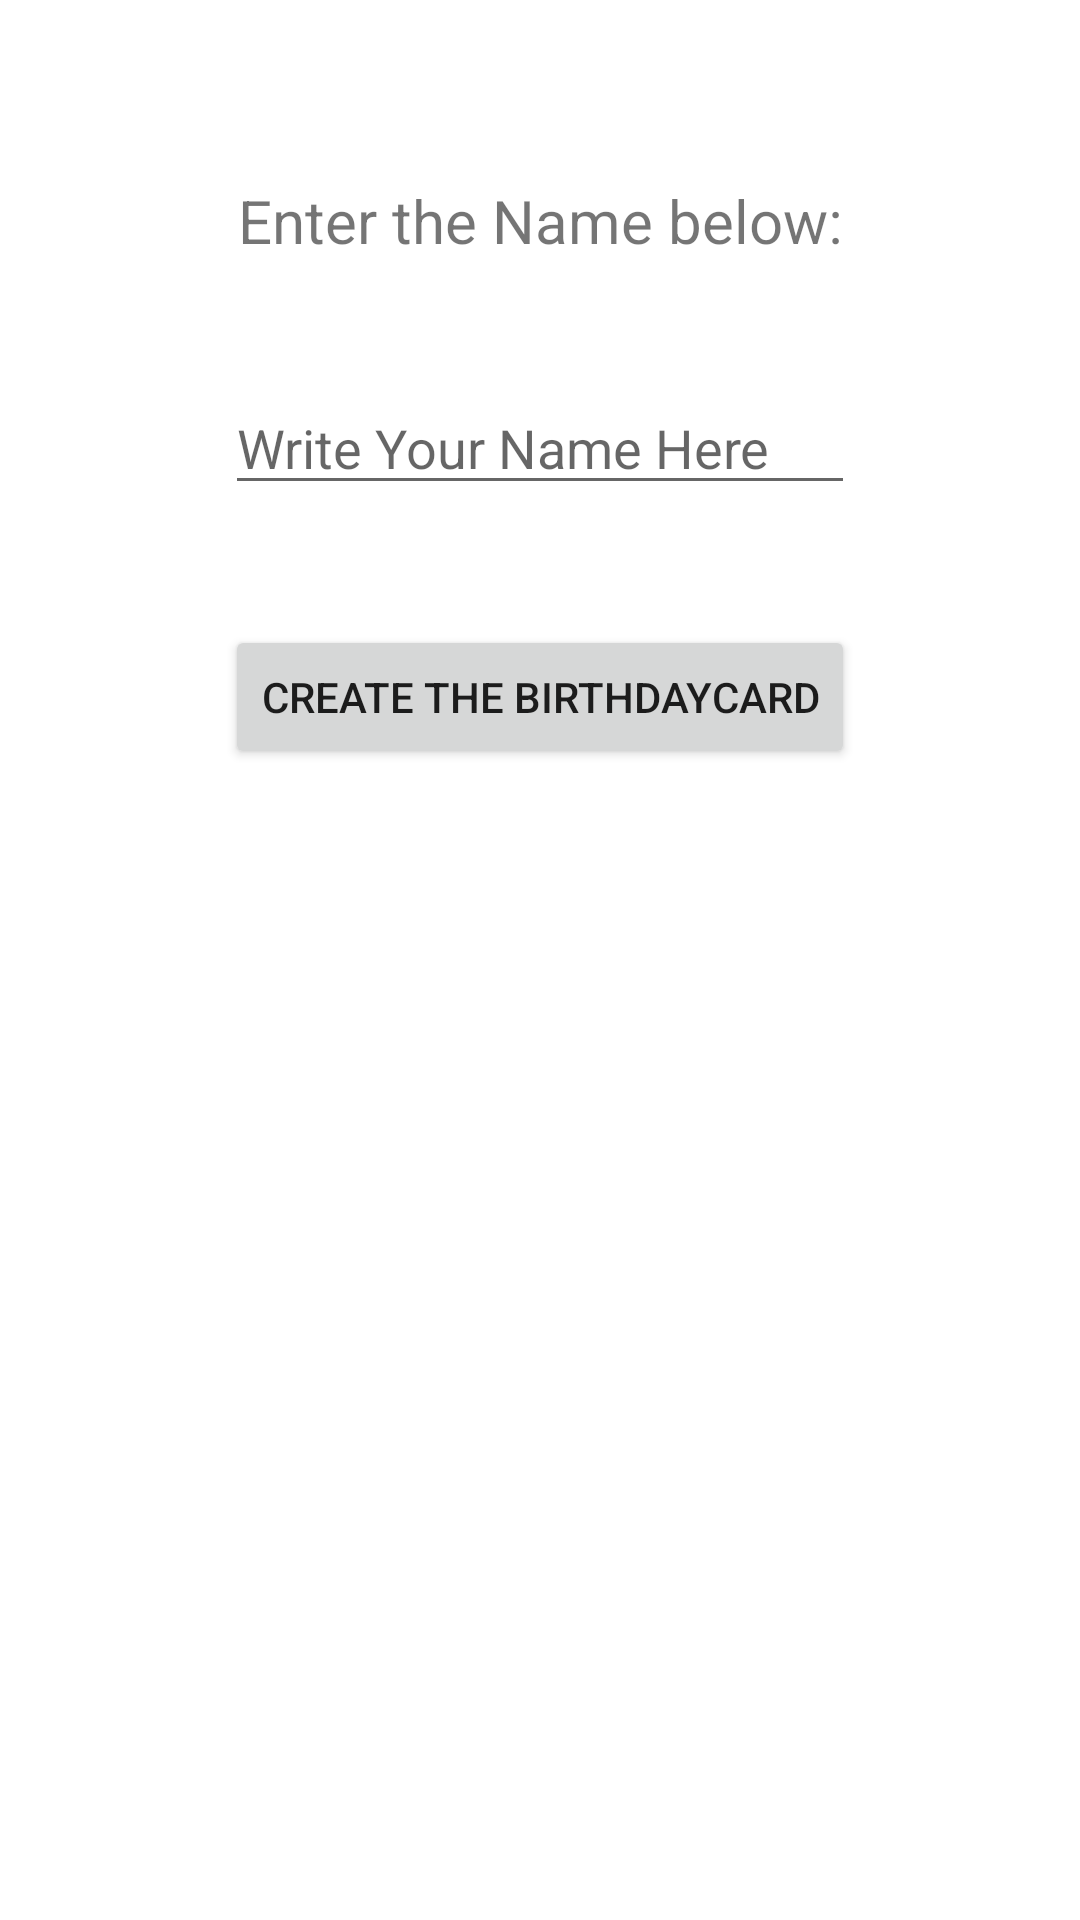

Write the Android layout XML for this screen, with the resource values it uses.
<!-- AndroidManifest.xml: application theme Theme.BirthdayGreet2 -->
<!-- res/layout/activity_main.xml -->
<?xml version="1.0" encoding="utf-8"?>
<androidx.constraintlayout.widget.ConstraintLayout xmlns:android="http://schemas.android.com/apk/res/android"
    xmlns:app="http://schemas.android.com/apk/res-auto"
    xmlns:tools="http://schemas.android.com/tools"
    android:layout_width="match_parent"
    android:layout_height="match_parent"
    tools:context=".MainActivity">

    <TextView
        android:id="@+id/tvHelperMessage"
        android:layout_width="wrap_content"
        android:layout_height="wrap_content"
        android:layout_marginTop="60dp"
        android:text="@string/enter_the_name_below"
        android:textSize="20sp"
        app:layout_constraintEnd_toEndOf="parent"
        app:layout_constraintStart_toStartOf="parent"
        app:layout_constraintTop_toTopOf="parent" />

    <EditText
        android:id="@+id/etName"
        android:layout_width="wrap_content"
        android:layout_height="wrap_content"
        android:layout_marginTop="40dp"
        android:ems="10"
        android:autofillHints="Akshayraj"
        android:inputType="textPersonName"
        android:hint="@string/write_your_name_here"
        app:layout_constraintEnd_toEndOf="parent"
        app:layout_constraintStart_toStartOf="parent"
        app:layout_constraintTop_toBottomOf="@+id/tvHelperMessage" />

    <Button
        android:id="@+id/btnCreateCard"
        android:layout_width="wrap_content"
        android:layout_height="wrap_content"
        android:layout_marginTop="40dp"
        android:text="@string/create_the_birthdaycard"
        app:layout_constraintEnd_toEndOf="parent"
        app:layout_constraintStart_toStartOf="parent"

        app:layout_constraintTop_toBottomOf="@+id/etName" />
</androidx.constraintlayout.widget.ConstraintLayout>
<!-- resources referenced by this layout -->
<resources>
  <string name="create_the_birthdaycard">Create The BirthdayCard</string>
  <string name="enter_the_name_below">Enter the Name below:</string>
  <string name="write_your_name_here">Write Your Name Here</string>
  <style name="Theme.BirthdayGreet2" parent="Theme.MaterialComponents.DayNight.DarkActionBar">
          
          <item name="colorPrimary">@color/purple_500</item>
          <item name="colorPrimaryVariant">@color/purple_700</item>
          <item name="colorOnPrimary">@color/white</item>
          
          <item name="colorSecondary">@color/teal_200</item>
          <item name="colorSecondaryVariant">@color/teal_700</item>
          <item name="colorOnSecondary">@color/black</item>
          
          <item name="android:statusBarColor" tools:targetApi="l">?attr/colorPrimaryVariant</item>
          
      </style>
  <!-- not gathered from this repository: default colours our renderer supplied (Android Studio template values) -->
  <color name="purple_500">#FF6200EE</color>
  <color name="purple_700">#FF3700B3</color>
  <color name="teal_200">#FF03DAC5</color>
  <color name="teal_700">#FF018786</color>
  <color name="black">#FF000000</color>
  <color name="white">#FFFFFFFF</color>
</resources>
